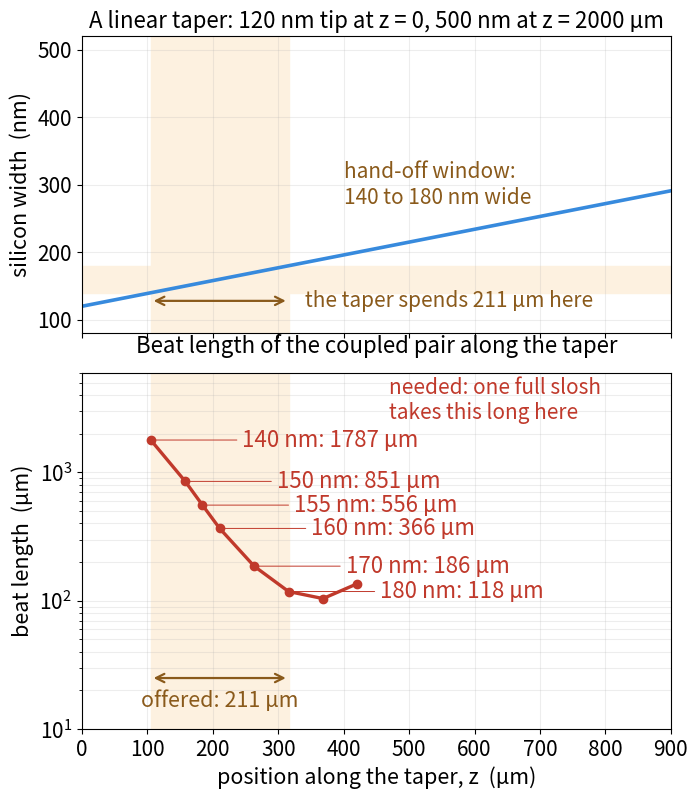

The script that saved this image: (Note: this script raises an exception after producing the figure.)
#!/usr/bin/env python3
"""What the taper offers against what the light needs, on the same z axis.

Linear taper, 120 nm tip at z = 0 widening to 500 nm at z = 2000 um:
    w(z) = 120 + 0.19 z   (nm, z in um)
The hand-off happens between about 140 and 180 nm of width. Top panel: how much
taper length that window occupies. Bottom panel: the beat length of the coupled
pair at each width, from the run of sim/taper_modes.py, mapped onto z.

Run:  python chain/taper_window.py  ->  chain/img/taper-window.png
"""
import pathlib

import matplotlib.pyplot as plt
import numpy as np

plt.rcParams.update({"font.size": 15})

TIP, END, LEN = 120.0, 500.0, 2000.0
slope = (END - TIP) / LEN                       # nm per um
w = lambda z: TIP + slope * z
zw = lambda wn: (wn - TIP) / slope
W0, W1 = 140.0, 180.0
z0, z1 = zw(W0), zw(W1)

# beat lengths from the run: (width nm, L_beat um)
beat = np.array([[200, 136], [190, 104], [180, 118], [170, 186], [160, 366],
                 [155, 556], [150, 851], [140, 1787]])
zb = zw(beat[:, 0])

fig, (a, b) = plt.subplots(2, 1, figsize=(7.6, 9.0), sharex=True,
                           gridspec_kw=dict(hspace=0.12, height_ratios=[1, 1.2]))
z = np.linspace(0, LEN, 400)
a.plot(z, w(z), lw=2.6, color="#378ADD")
a.axhspan(W0, W1, color="#fdf1e0")
a.axvspan(z0, z1, color="#fdf1e0")
a.annotate("", xy=(z1, 128), xytext=(z0, 128), arrowprops=dict(arrowstyle="<->", color="#8a5a1b", lw=1.6))
a.text(z1 + 25, 128, f"the taper spends {z1 - z0:.0f} µm here", ha="left", va="center", fontsize=15, color="#8a5a1b")
a.text(400, 300, "hand-off window:\n140 to 180 nm wide", fontsize=15, color="#8a5a1b", va="center")
a.set_ylabel("silicon width  (nm)", fontsize=15.5)
a.set_ylim(80, 520); a.grid(alpha=.22)
a.set_title(f"A linear taper: {TIP:.0f} nm tip at z = 0, {END:.0f} nm at z = {LEN:.0f} µm", fontsize=16)

b.semilogy(zb, beat[:, 1], "o-", lw=2.4, ms=6, color="#c0392b")
b.axvspan(z0, z1, color="#fdf1e0")
for k, (zz, (wn, L)) in enumerate(zip(zb, beat)):
    if 140 <= wn <= 180:
        b.annotate(f"{wn:.0f} nm: {L:.0f} µm", xy=(zz, L), xytext=(zz + 140, L),
                   fontsize=16, color="#c0392b", va="center",
                   arrowprops=dict(arrowstyle="-", color="#c0392b", lw=0.7))
b.annotate("", xy=(z1, 25), xytext=(z0, 25), arrowprops=dict(arrowstyle="<->", color="#8a5a1b", lw=1.6))
b.text((z0 + z1) / 2, 15, f"offered: {z1 - z0:.0f} µm", ha="center", fontsize=15.5, color="#8a5a1b")
b.text(470, 2600, "needed: one full slosh\ntakes this long here", fontsize=15, color="#c0392b")
b.set_ylim(10, 6000); b.set_xlim(0, 900)
b.set_xlabel("position along the taper, z  (µm)", fontsize=15.5)
b.set_ylabel("beat length  (µm)", fontsize=15.5)
b.grid(alpha=.22, which="both")
b.set_title("Beat length of the coupled pair along the taper", fontsize=16, pad=14)

out = pathlib.Path(__file__).parent / "img" / "taper-window.png"
fig.savefig(out, dpi=170, bbox_inches="tight", facecolor="white")
print("wrote", out, f"| window {W0:.0f}-{W1:.0f} nm sits at z = {z0:.0f}-{z1:.0f} um, {z1-z0:.0f} um long")
